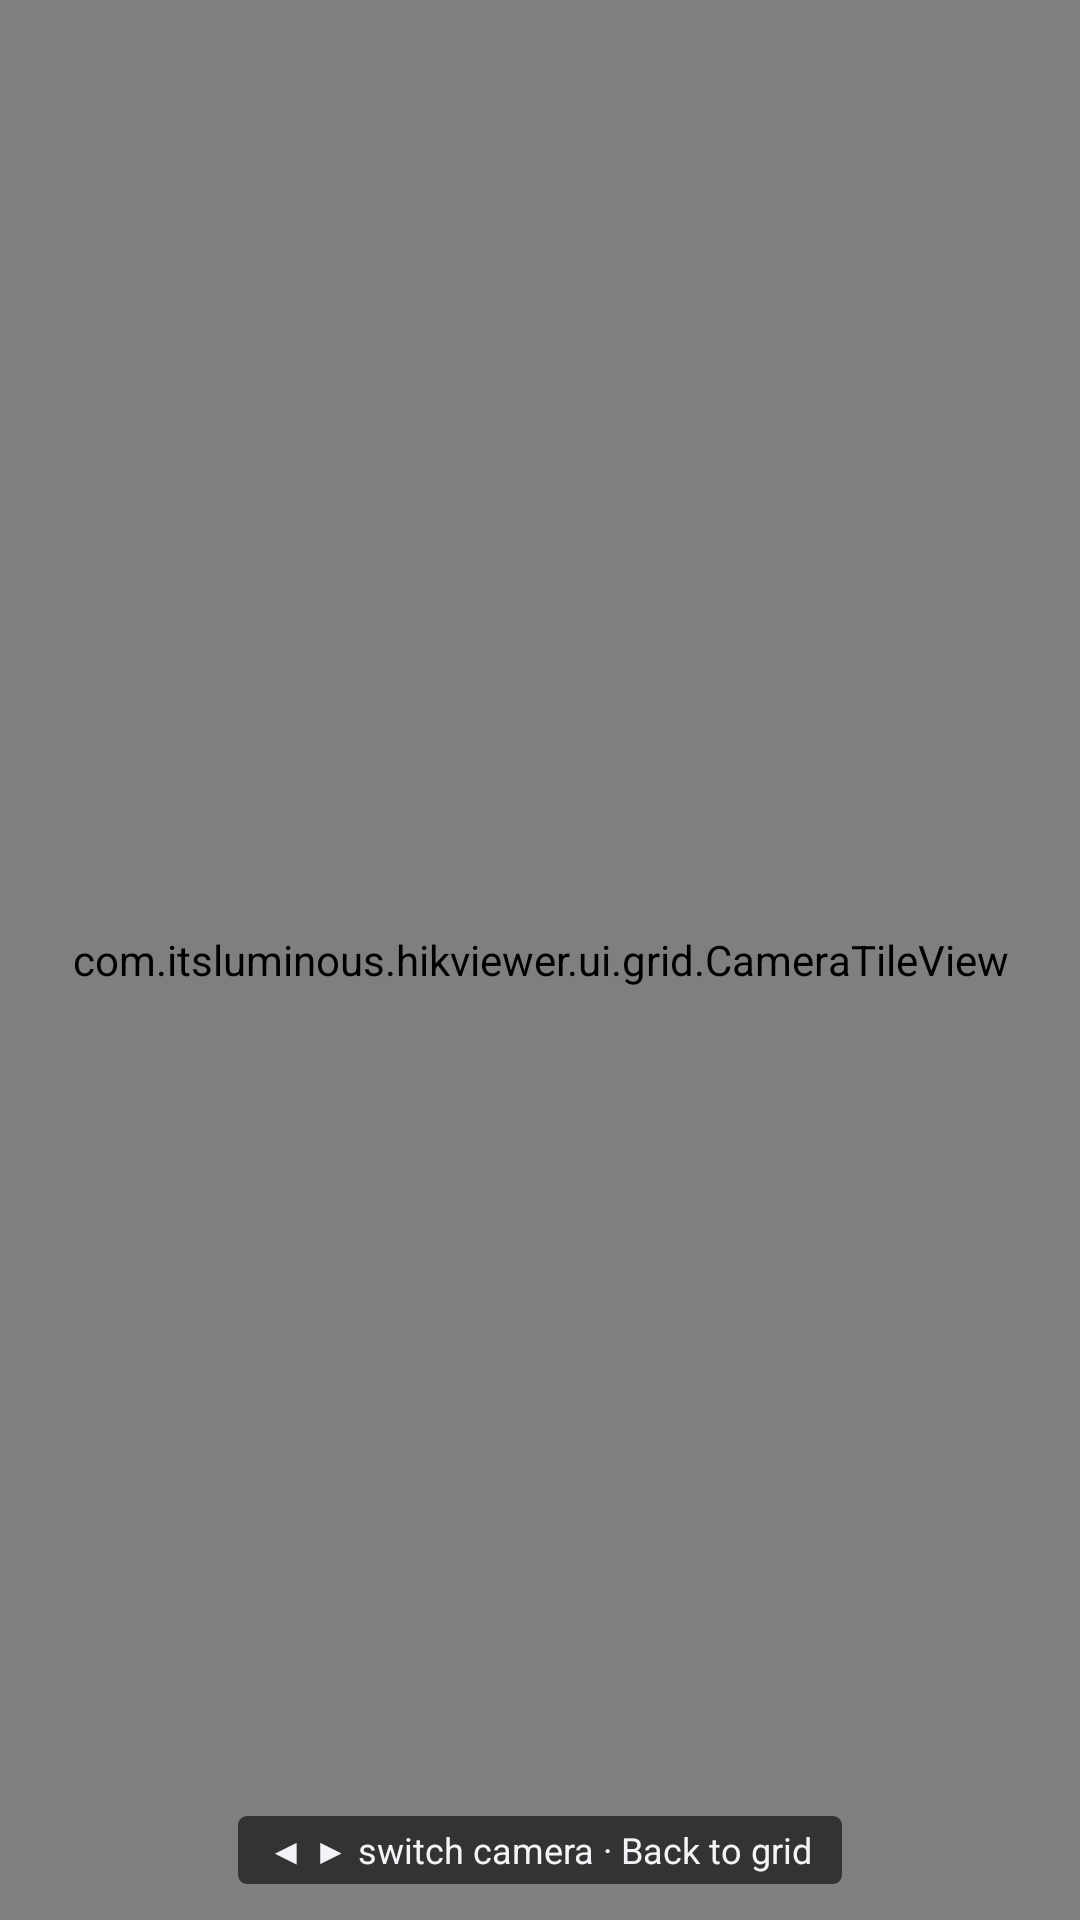

Reconstruct the res/layout file that produces this screen, plus the resources it refers to.
<!-- AndroidManifest.xml: application theme Theme.HikViewer -->
<!-- res/layout/activity_fullscreen.xml -->
<?xml version="1.0" encoding="utf-8"?>
<FrameLayout xmlns:android="http://schemas.android.com/apk/res/android"
    xmlns:tools="http://schemas.android.com/tools"
    android:layout_width="match_parent"
    android:layout_height="match_parent"
    tools:context=".ui.fullscreen.FullscreenActivity">

    <com.itsluminous.hikviewer.ui.grid.CameraTileView
        android:id="@+id/tile"
        android:layout_width="match_parent"
        android:layout_height="match_parent" />

    
    <View
        android:id="@+id/left_zone"
        android:layout_width="96dp"
        android:layout_height="match_parent"
        android:layout_gravity="start"
        android:contentDescription="@string/fullscreen_hint"
        android:focusable="false" />

    <View
        android:id="@+id/right_zone"
        android:layout_width="96dp"
        android:layout_height="match_parent"
        android:layout_gravity="end"
        android:contentDescription="@string/fullscreen_hint"
        android:focusable="false" />

    
    <TextView
        android:id="@+id/hint"
        android:layout_width="wrap_content"
        android:layout_height="wrap_content"
        android:layout_gravity="bottom|center_horizontal"
        android:layout_margin="12dp"
        android:background="@drawable/label_background"
        android:paddingHorizontal="10dp"
        android:paddingVertical="3dp"
        android:text="@string/fullscreen_hint"
        android:textColor="@color/on_background"
        android:textSize="12sp" />
</FrameLayout>
<!-- resources referenced by this layout -->
<resources>
  <color name="on_background">#FFF2F4F7</color>
  <!-- drawable label_background (drawable) -->
  <?xml version="1.0" encoding="utf-8"?>
  <shape xmlns:android="http://schemas.android.com/apk/res/android" android:shape="rectangle">
      <solid android:color="@color/label_background" />
      <corners android:radius="3dp" />
  </shape>
  <string name="fullscreen_hint">◀ ▶ switch camera · Back to grid</string>
  <style name="Theme.HikViewer" parent="Theme.MaterialComponents.NoActionBar">
          <item name="colorPrimary">@color/accent</item>
          <item name="colorSecondary">@color/accent</item>
          <item name="android:colorBackground">@color/background</item>
          <item name="android:windowBackground">@color/background</item>
          <item name="android:statusBarColor">@color/background</item>
          <item name="android:navigationBarColor">@color/background</item>
          <item name="alertDialogTheme">@style/ThemeOverlay.HikViewer.Dialog</item>
      </style>
  <color name="label_background">#99000000</color>
  <color name="accent">#FF4FC3F7</color>
  <color name="background">#FF101418</color>
  <style name="ThemeOverlay.HikViewer.Dialog" parent="ThemeOverlay.MaterialComponents.Dialog.Alert">
          <item name="android:windowBackground">@color/tile_background</item>
          <item name="colorPrimary">@color/accent</item>
      </style>
  <color name="tile_background">#FF1C2229</color>
</resources>
